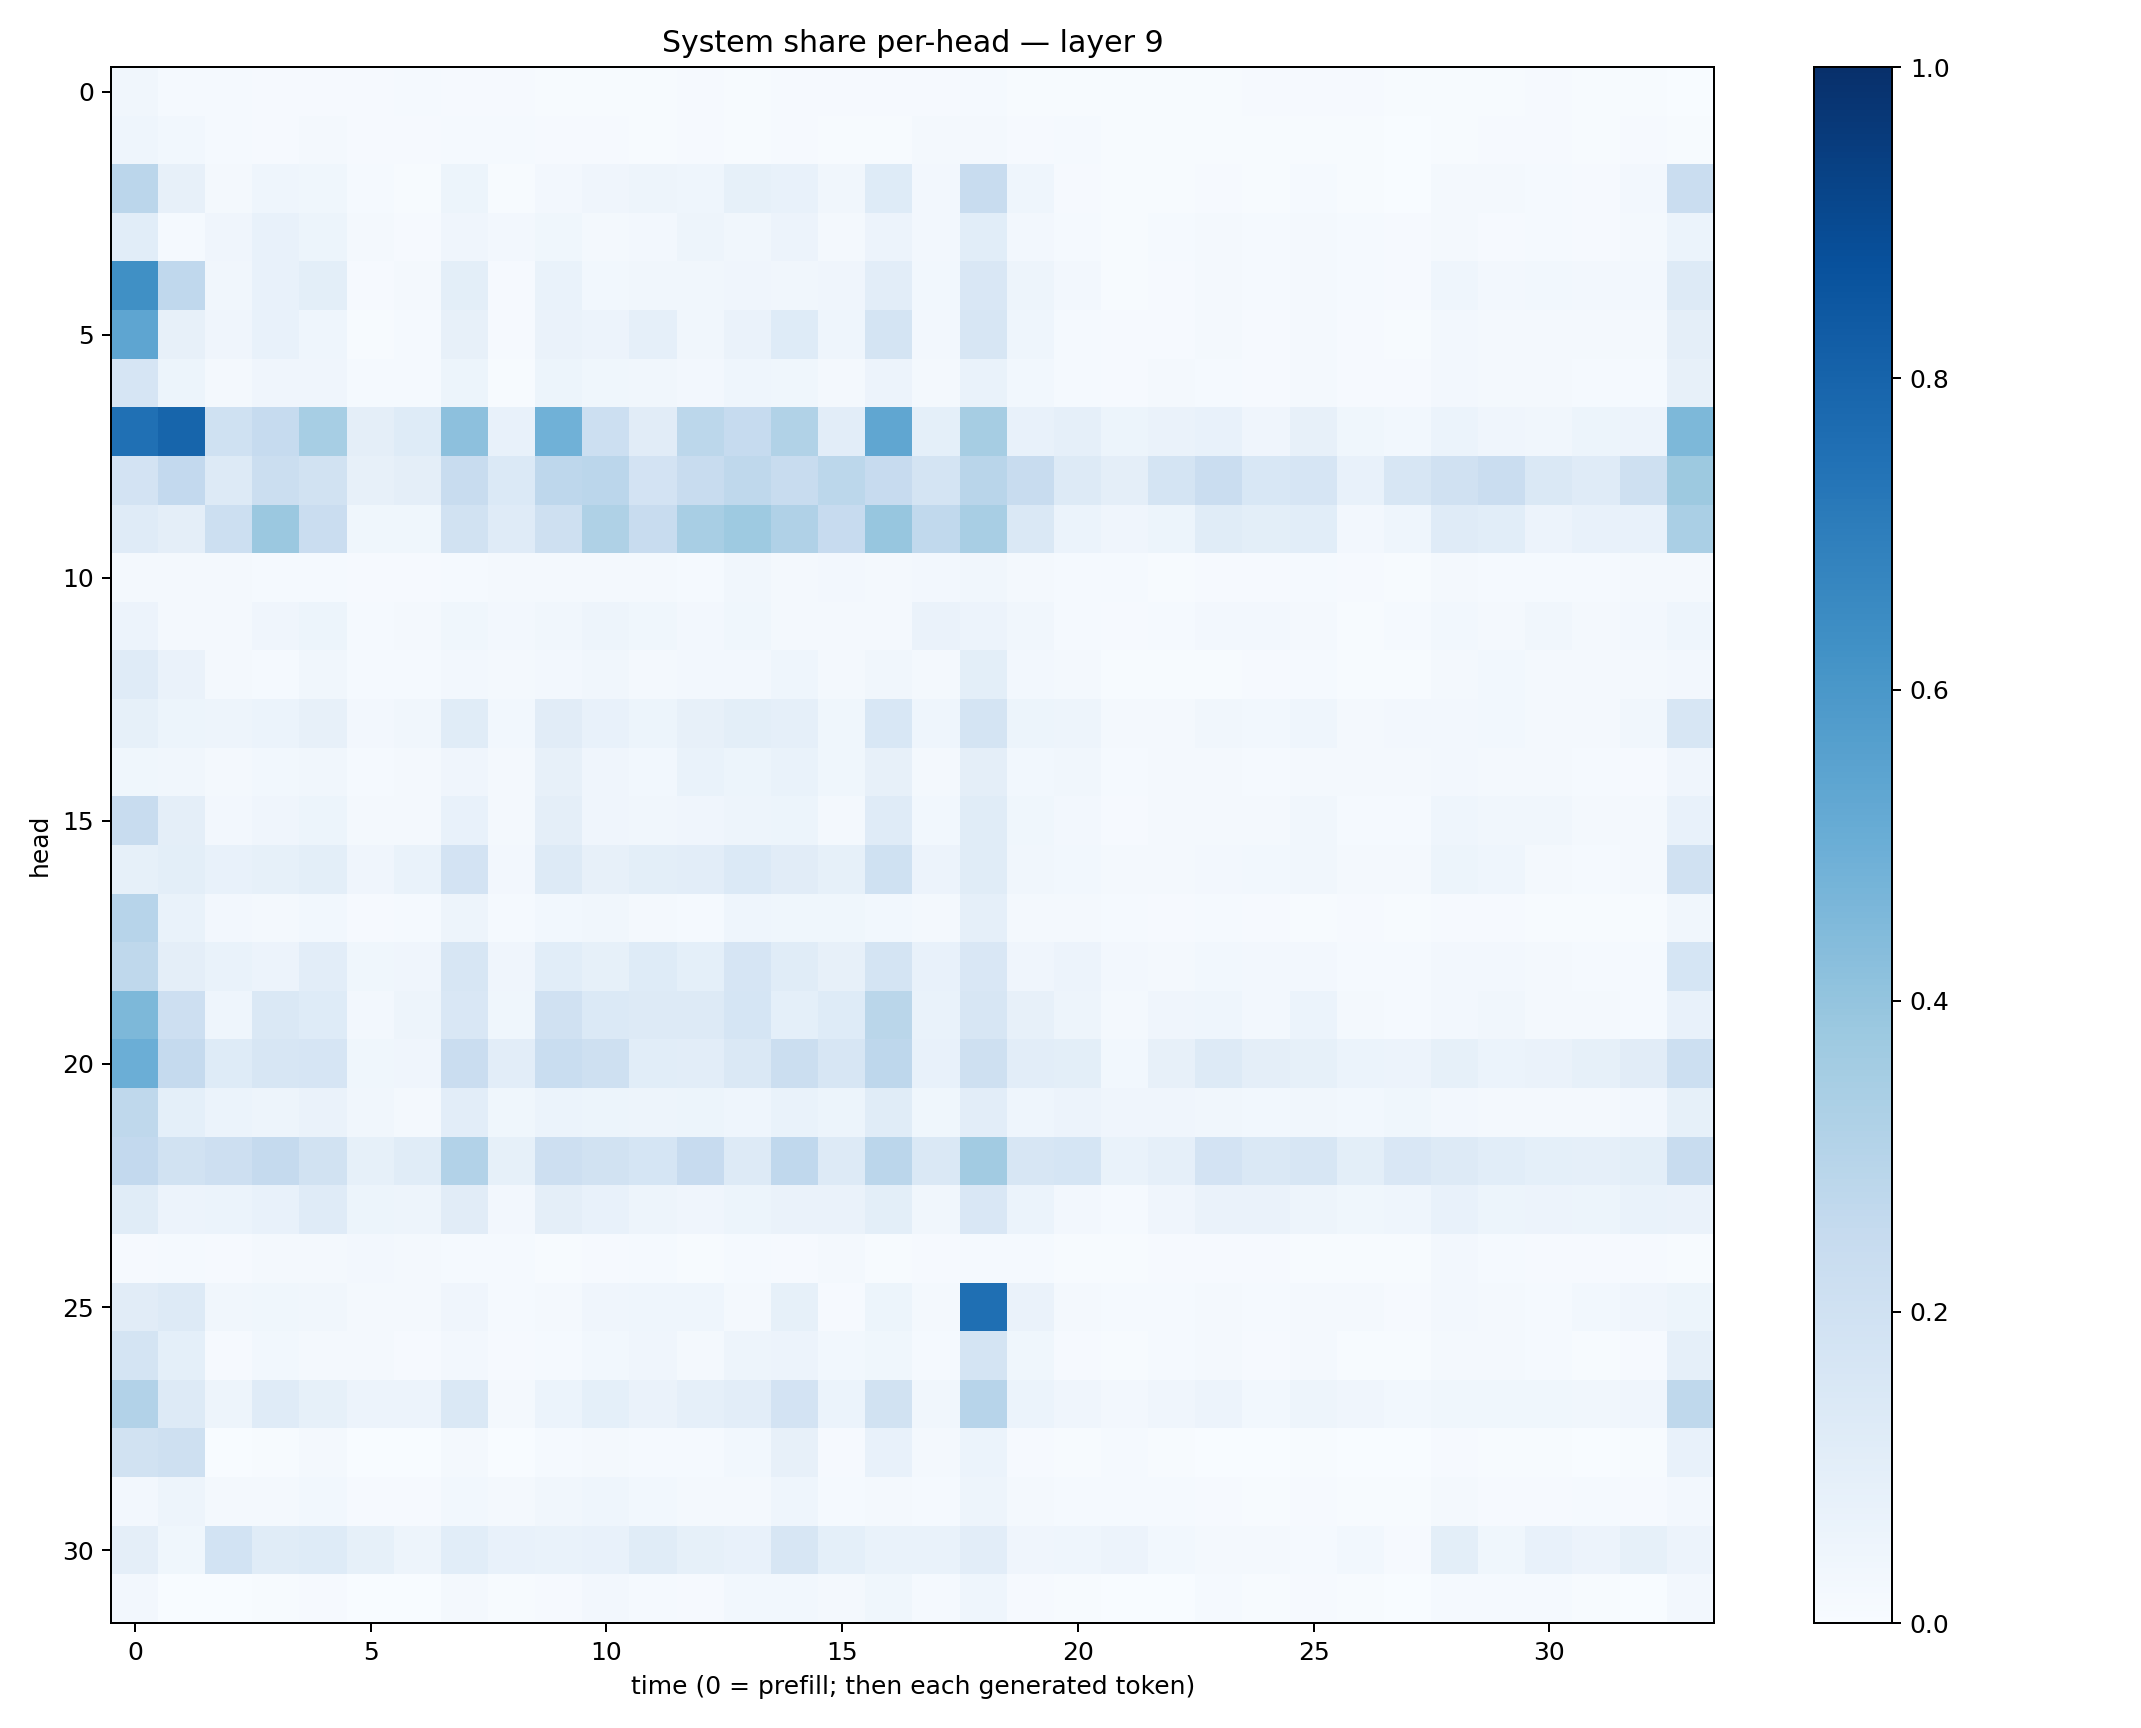

Values plotted in this chart, from the file beside it:
0.031307567, 0.013695124, 0.014870472, 0.009040196, 0.009877548, 0.011566273, 0.01337352, 0.008426535, 0.007995948, 0.0054460727, 0.0064895223, 0.0050424137, 0.009212186, 0.0063416664, 0.009552389, 0.008294568, 0.008999935, 0.008263054, 0.015261019, 0.0052451347, 0.007026122, 0.007449757, 0.0071685696, 0.0053457394
0.04375, 0.03072, 0.01452, 0.01167, 0.01823, 0.01055, 0.01165, 0.01185, 0.01278, 0.008749, 0.008398, 0.007021, 0.009926, 0.007386, 0.01013, 0.004001, 0.00701, 0.01713, 0.02167, 0.01037, 0.01321, 0.006112, 0.004274, 0.004446
0.2824, 0.07902, 0.02009, 0.04504, 0.037, 0.01337, 0.00737, 0.05368, 0.007079, 0.02453, 0.04105, 0.04786, 0.04528, 0.08398, 0.07388, 0.03207, 0.1234, 0.02366, 0.242, 0.04561, 0.008462, 0.006167, 0.005414, 0.008167
0.1068, 0.01336, 0.04272, 0.07493, 0.05315, 0.01916, 0.01086, 0.04203, 0.02586, 0.0361, 0.02061, 0.02349, 0.05065, 0.0341, 0.05677, 0.02238, 0.05828, 0.02494, 0.1078, 0.02536, 0.01466, 0.007468, 0.01174, 0.01801
0.631, 0.2686, 0.03218, 0.07056, 0.09915, 0.01043, 0.02163, 0.1015, 0.01168, 0.06932, 0.03078, 0.03446, 0.03278, 0.03974, 0.0349, 0.03912, 0.102, 0.03086, 0.1516, 0.04961, 0.02401, 0.00579, 0.01114, 0.01819
0.5381, 0.07952, 0.04277, 0.07315, 0.04394, 0.006518, 0.01423, 0.08171, 0.01082, 0.06471, 0.05754, 0.08827, 0.03188, 0.06281, 0.1219, 0.0467, 0.1791, 0.02704, 0.1624, 0.04458, 0.01441, 0.007934, 0.008371, 0.02075
0.1669, 0.05422, 0.02238, 0.04164, 0.04061, 0.01291, 0.0128, 0.05407, 0.007092, 0.05164, 0.03766, 0.03131, 0.02377, 0.0465, 0.0358, 0.01763, 0.05647, 0.01788, 0.06734, 0.03034, 0.01424, 0.01008, 0.01833, 0.01486
0.7531, 0.7963, 0.2007, 0.2493, 0.3475, 0.09529, 0.1233, 0.4158, 0.07057, 0.4871, 0.2156, 0.1119, 0.2776, 0.2482, 0.3163, 0.1038, 0.5321, 0.0911, 0.3492, 0.07299, 0.08653, 0.0525, 0.06355, 0.07653
0.1831, 0.2589, 0.1316, 0.2248, 0.1888, 0.07816, 0.09537, 0.2396, 0.1401, 0.2739, 0.2823, 0.1812, 0.2412, 0.2704, 0.2419, 0.279, 0.2437, 0.1768, 0.2916, 0.237, 0.1259, 0.09631, 0.1794, 0.2298
0.1173, 0.09737, 0.2159, 0.3812, 0.2301, 0.03537, 0.03773, 0.189, 0.1189, 0.2041, 0.3206, 0.2396, 0.3411, 0.3729, 0.319, 0.246, 0.3919, 0.2632, 0.3407, 0.1474, 0.06168, 0.04167, 0.05198, 0.1164
0.01808, 0.01697, 0.01621, 0.01455, 0.01183, 0.01103, 0.01101, 0.01466, 0.02154, 0.02128, 0.01906, 0.01617, 0.01205, 0.03406, 0.01918, 0.02395, 0.01709, 0.02419, 0.03407, 0.01967, 0.01182, 0.01176, 0.007147, 0.01121
0.05513, 0.01781, 0.01915, 0.04049, 0.05179, 0.01476, 0.01627, 0.03706, 0.02427, 0.03469, 0.04988, 0.03643, 0.02346, 0.0387, 0.02111, 0.0225, 0.02253, 0.06557, 0.05792, 0.03222, 0.01556, 0.01016, 0.01474, 0.02536
0.1182, 0.06546, 0.01804, 0.01487, 0.03283, 0.01232, 0.01373, 0.02673, 0.02252, 0.02388, 0.03398, 0.02209, 0.02719, 0.02448, 0.04434, 0.01738, 0.03408, 0.01974, 0.09971, 0.02689, 0.01974, 0.006999, 0.007419, 0.007581
0.08392, 0.0523, 0.04727, 0.0618, 0.08042, 0.0266, 0.03477, 0.114, 0.02859, 0.1114, 0.0739, 0.05175, 0.08058, 0.1, 0.08815, 0.03723, 0.155, 0.04568, 0.1782, 0.05403, 0.05051, 0.01778, 0.01977, 0.03454
0.03519, 0.03472, 0.01707, 0.02974, 0.03463, 0.01348, 0.02195, 0.04275, 0.01961, 0.08075, 0.04186, 0.02981, 0.06853, 0.051, 0.06699, 0.03691, 0.07914, 0.02105, 0.09419, 0.02827, 0.03483, 0.01175, 0.01752, 0.02076
0.2414, 0.09706, 0.02616, 0.03989, 0.05402, 0.0191, 0.01763, 0.07756, 0.02195, 0.09606, 0.03933, 0.03179, 0.04053, 0.04923, 0.0511, 0.02095, 0.1192, 0.0291, 0.1149, 0.03758, 0.02469, 0.01155, 0.01815, 0.02285
0.08347, 0.101, 0.07747, 0.08422, 0.1012, 0.041, 0.06676, 0.1817, 0.02716, 0.1298, 0.08058, 0.1016, 0.1038, 0.1388, 0.1107, 0.08306, 0.2014, 0.05709, 0.1161, 0.03381, 0.02938, 0.02125, 0.02316, 0.02728
0.2965, 0.06727, 0.0262, 0.01626, 0.03037, 0.008122, 0.01338, 0.05042, 0.01326, 0.02976, 0.0328, 0.02103, 0.01426, 0.04566, 0.03659, 0.03622, 0.02841, 0.01761, 0.08942, 0.02187, 0.01772, 0.01203, 0.008661, 0.0126
0.271, 0.09461, 0.06844, 0.05754, 0.1026, 0.03599, 0.04069, 0.1633, 0.04189, 0.1082, 0.08563, 0.1221, 0.09232, 0.1655, 0.1147, 0.0817, 0.1726, 0.07344, 0.1493, 0.04027, 0.05524, 0.02698, 0.0182, 0.02901
0.456, 0.211, 0.04512, 0.1484, 0.1237, 0.02599, 0.04697, 0.1514, 0.03885, 0.1975, 0.1389, 0.1263, 0.1303, 0.1704, 0.09112, 0.1211, 0.2889, 0.06994, 0.1575, 0.08056, 0.0469, 0.01824, 0.03908, 0.0436
0.4978, 0.2509, 0.1217, 0.159, 0.1663, 0.03595, 0.04207, 0.2274, 0.1021, 0.2324, 0.2049, 0.1074, 0.1017, 0.1443, 0.2225, 0.1634, 0.2748, 0.07658, 0.2059, 0.1042, 0.09903, 0.03006, 0.07927, 0.1269
0.2719, 0.09075, 0.06118, 0.0497, 0.06399, 0.03392, 0.0228, 0.1027, 0.03819, 0.05944, 0.05253, 0.04917, 0.05212, 0.04308, 0.06969, 0.05123, 0.1136, 0.03822, 0.1023, 0.04393, 0.05721, 0.04, 0.03954, 0.0345
0.2587, 0.1902, 0.212, 0.251, 0.1909, 0.08249, 0.1145, 0.3099, 0.08279, 0.2123, 0.193, 0.1718, 0.2439, 0.1265, 0.2682, 0.1276, 0.2838, 0.1428, 0.3606, 0.1609, 0.1681, 0.06719, 0.08979, 0.1798
0.1143, 0.05827, 0.06058, 0.07698, 0.1191, 0.05274, 0.04935, 0.111, 0.02569, 0.0964, 0.07536, 0.04927, 0.04042, 0.05361, 0.06633, 0.06494, 0.09996, 0.03184, 0.152, 0.06247, 0.02562, 0.01458, 0.04052, 0.06512
0.01129, 0.01296, 0.00977, 0.01651, 0.01818, 0.02432, 0.02136, 0.01202, 0.01305, 0.007194, 0.009106, 0.01335, 0.006502, 0.01236, 0.01074, 0.01861, 0.005248, 0.00979, 0.01441, 0.01245, 0.006626, 0.007116, 0.008312, 0.009684
0.1123, 0.127, 0.03297, 0.03684, 0.03269, 0.0172, 0.01684, 0.04247, 0.01235, 0.02119, 0.04158, 0.04564, 0.04338, 0.02009, 0.08512, 0.01077, 0.05302, 0.01579, 0.7541, 0.06316, 0.02188, 0.0153, 0.01537, 0.022
0.1784, 0.09309, 0.007988, 0.02776, 0.02227, 0.01991, 0.009293, 0.02472, 0.0105, 0.01384, 0.02855, 0.04073, 0.02013, 0.0479, 0.05564, 0.0285, 0.03681, 0.0147, 0.1729, 0.03709, 0.01169, 0.005659, 0.01337, 0.01825
0.3088, 0.128, 0.0476, 0.121, 0.08453, 0.05795, 0.05825, 0.1423, 0.01994, 0.06081, 0.09074, 0.0628, 0.08735, 0.1033, 0.1833, 0.06181, 0.1898, 0.03259, 0.2933, 0.06032, 0.03981, 0.02398, 0.0397, 0.05633
0.1905, 0.2079, 0.002951, 0.006447, 0.01649, 0.0008133, 0.0007722, 0.01994, 0.001296, 0.01223, 0.02038, 0.0145, 0.01539, 0.03039, 0.07995, 0.00944, 0.07689, 0.01801, 0.05977, 0.008004, 0.005564, 0.01266, 0.00677, 0.001235
0.02519, 0.04961, 0.02148, 0.01859, 0.02735, 0.01161, 0.00868, 0.02838, 0.01791, 0.03426, 0.04614, 0.03117, 0.01627, 0.01595, 0.04564, 0.01451, 0.02263, 0.01334, 0.04914, 0.02053, 0.01414, 0.01436, 0.01541, 0.01028
0.09743, 0.03572, 0.1865, 0.1169, 0.1221, 0.084, 0.04853, 0.1069, 0.07083, 0.06932, 0.07494, 0.1147, 0.08336, 0.07547, 0.1564, 0.0927, 0.06988, 0.06687, 0.1023, 0.04059, 0.04584, 0.05717, 0.03022, 0.02126
0.02633, 0.002337, 0.001774, 0.005378, 0.008546, 0.003359, 0.001204, 0.01675, 0.005035, 0.008146, 0.02406, 0.01344, 0.009034, 0.02813, 0.02989, 0.02221, 0.03885, 0.01205, 0.04667, 0.00798, 0.005361, 0.003462, 0.003455, 0.01253
